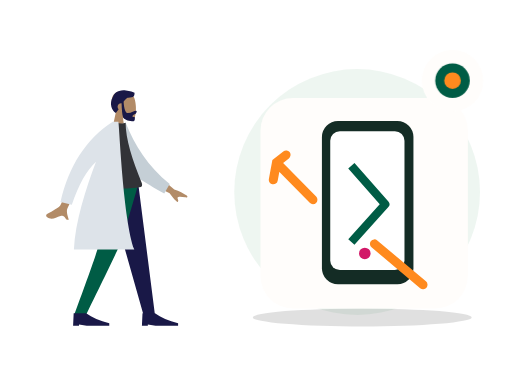
t = 0.00 s
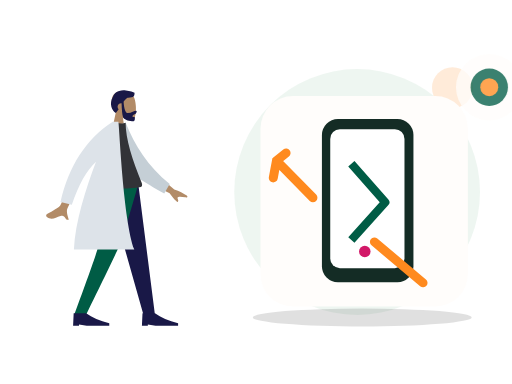
t = 0.70 s
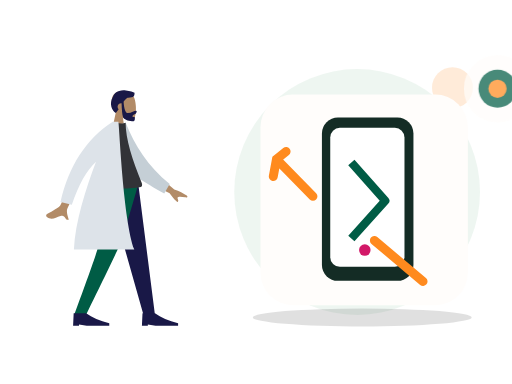
t = 1.05 s
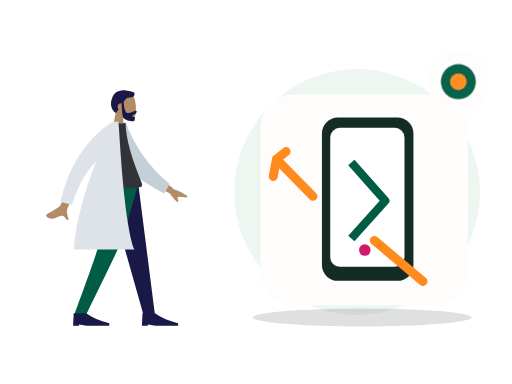
t = 1.75 s
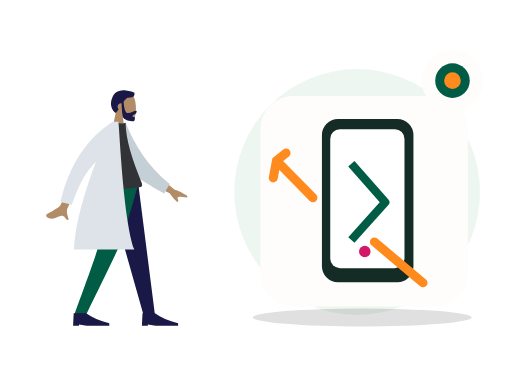
t = 2.10 s
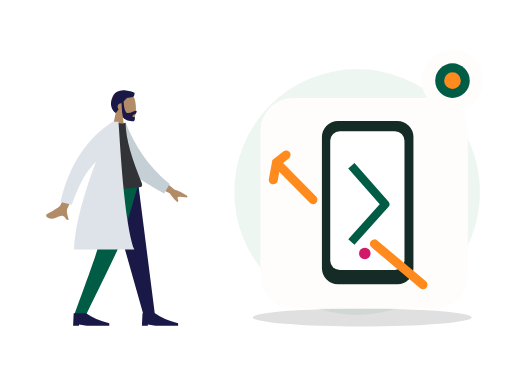
t = 2.80 s

The animated SVG that drew these frames (rendered in a browser with its animation timeline set to each time). Animation: 2 CSS @keyframes rules; one cycle of 2.80 s.

<?xml version="1.0" encoding="UTF-8"?>
<svg xmlns="http://www.w3.org/2000/svg" xmlns:xlink="http://www.w3.org/1999/xlink" width="800" height="600" viewBox="0 0 800 600" role="img" aria-labelledby="zil-159-title zil-159-desc" data-illustration="ZIL-159" data-base="BASE-REPAIR" data-theme="light" data-motion="on" data-requires-business-state="false" data-status="REVUE_VISUELLE_REQUISE">
<title id="zil-159-title">Outil / atelier</title><desc id="zil-159-desc">Illustration Zamurek. Géométrie vectorielle native. Famille BASE-REPAIR. Sources Humaaans / IRA Design lorsque présentes. Pas de preuve transactionnelle.</desc>
<style><![CDATA[#zil-159-seal{transform-box:fill-box;transform-origin:center;animation:zil-159-hint 2s ease-in-out 1}#zil-159-device{transform-box:fill-box;transform-origin:center;animation:zil-159-float 2.8s ease-in-out 1}@keyframes zil-159-hint{0%,100%{scale:1;opacity:1}50%{scale:1.1;opacity:.72}}@keyframes zil-159-float{0%,100%{translate:0 0}50%{translate:0 -6px}}@media(prefers-reduced-motion:reduce){*{animation:none!important;transition:none!important}}]]></style>
<g id="zil-159-background" data-layer="decor">
<circle cx="558" cy="300" r="192" fill="#EAF4EE" opacity=".81"/>
<ellipse cx="566" cy="496" rx="171" ry="14" fill="#005C452" opacity=".12"/>
<circle cx="707" cy="137" r="32" fill="#FF8A1E" opacity=".17"/>
<path d="M701 218l10 16 16 10-16 10-10 16-10-16-16-10 16-10z" fill="#D21868" opacity=".25"/></g>
<g id="zil-159-person" data-upstream="Humaaans" data-source="standing-11.svg"><svg x="9" y="89" width="355" height="445" viewBox="0 0 380 480" overflow="visible">
    
    <title>humaaans/standing-11</title>
    <desc>Created with Sketch.</desc>
    <g id="zil-159-person-node-0" data-part="part" stroke="none" stroke-width="1" fill="none" fill-rule="evenodd">
        <g id="zil-159-person-node-1" data-part="part" transform="translate(40.000000, 27.000000)">
            <g id="zil-159-person-node-2" data-part="head" transform="translate(82.000000, 0.000000)">
                <g id="zil-159-person-node-3" data-part="head" stroke-width="1" transform="translate(54.000000, 31.000000)" fill="#B28B67">
                    <path d="M8.26227388,34.4901268 C3.65436435,29.0813759 0.535634794,22.4528771 1.05677633,15.0254539 C2.55833022,-6.37502057 32.3485306,-1.66718886 38.1433414,9.13393292 C43.9381521,19.9350547 43.249578,47.3329958 35.7603014,49.2634576 C32.7735882,50.033323 26.4110012,48.1474609 19.935372,44.244306 L24,73 L0,73 L8.26227388,34.4901268 Z"></path>
                </g>
                <path d="M75.1353054,48.388929 C76.0539893,61.1861055 78.4841513,67.5846937 82.4257914,67.5846937 C88.3385979,67.5846937 93.355194,63.8310443 95.9495915,63.8310443 C97.8408192,63.8310443 97.4185661,66.1977405 96.1649615,67.9524776 C95.1306973,69.4001921 90.0939174,70.7956158 90.0939174,73.0400595 C90.0939174,75.2845031 94.0733913,73.5481008 94.0733913,74.8792364 C94.0733913,77.0810973 94.7727779,81.2209894 90.9512241,81.2209894 C87.0836843,81.2209894 75.9947625,79.8115837 74.0944216,74.0714721 C72.8679972,70.366972 72.0750257,62.6905548 71.7155071,51.0422204 C71.4808897,51.0143412 71.2421196,51 71,51 C67.6862915,51 65,53.6862915 65,57 C65,58.6822183 65.6922919,60.2027431 66.807515,61.292214 C65.4191964,63.2518162 63.8632894,65.2988831 62.0803863,67.4111902 C55.3824054,63.3926741 50.4121226,51.6289713 56.9604861,40.3282783 C58.7704744,34.7922446 62.8680346,31.8352408 67.7073518,30.4622091 C71.6274481,28.8224203 75.6968791,28.6375327 79.1320584,29.6205713 C85.8659611,30.1981637 91.8790132,32.2515132 93.5831606,33.4709469 C93.5831606,39.8461712 92.3478701,41.7376815 81.7968056,41.5709519 C79.204238,42.9401362 77.2112029,45.2978697 75.1353054,48.388929 Z" id="zil-159-person-node-4" data-part="part" fill="#191847"></path>
            </g>
            <g id="zil-159-person-node-5" data-part="legs" transform="translate(0.000000, 187.000000)">
                <polygon id="zil-159-person-node-6" data-part="part" fill="#191847" points="128 9.9475983e-14 164.254962 127.226909 190.706957 221 210 221 181.890974 9.9475983e-14"></polygon>
                <path d="M118.304342,0 C117.465768,65.5742244 114.606247,101.340188 113.725779,107.297892 C112.845311,113.255595 99.5321718,151.156298 73.7863613,221 L93.7726468,221 C126.549033,153.996902 144.845651,116.096199 148.662499,107.297892 C152.479348,98.4995844 164.258515,62.7336205 182,0 L118.304342,0 Z" id="zil-159-person-node-7" data-part="part" fill="#005C45"></path>
                <g id="zil-159-person-node-8" data-part="part" transform="translate(72.000000, 199.000000)" fill="#191847">
                    <path d="M0,40 L1,19 L22,19 C31.9576033,26 44.9576033,31.6666667 61,36 L61,40 L23,40 L10,38 L10,40 L0,40 Z" id="zil-159-person-node-9" data-part="part"></path>
                </g>
                <g id="zil-159-person-node-10" data-part="part" transform="translate(188.000000, 199.000000)" fill="#191847">
                    <path d="M0,40 L1,19 L22,19 C31.9576033,26 44.9576033,31.6666667 61,36 L61,40 L23,40 L10,38 L10,40 L0,40 Z" id="zil-159-person-node-11" data-part="part"></path>
                </g>
            </g>
            <g id="zil-159-person-node-12" data-part="body" transform="translate(22.000000, 82.000000)">
                <path d="M190.358872,88.6100216 L220.545493,114.201672 C229.013042,117.13396 236.02085,120.535571 241.568917,124.406506 C242.849565,125.748514 244.32618,128.3882 238.68408,127.555307 C233.04198,126.722415 227.069879,126.100082 226.151873,127.980187 C225.233867,129.860292 228.504819,132.414187 226.740072,134.914152 C225.563574,136.580795 220.885448,131.868337 212.705694,120.776779 L182.108696,105.506639 L190.358872,88.6100216 Z M53.6671405,77.5359191 L71.3789189,80.1081345 C52.3668948,121.357659 42.1743233,143.172797 40.8012044,145.553548 C37.7116869,150.910237 41.3451669,160.240318 42.7655846,165.17944 C35.5871864,167.252341 37.8797238,156.161524 28.8030963,158.927786 C20.5183715,161.452702 13.6817028,167.176559 5.47644547,160.370261 C4.4676573,159.533467 3.61787693,156.797168 6.82426992,155.202852 C14.8125642,151.230829 26.541227,143.962534 28.3644086,141.283781 C30.8506424,137.630823 39.2848864,116.381535 53.6671405,77.5359191 Z" id="zil-159-person-node-13" data-part="part" fill="#B28B67"></path>
                <path d="M122.979272,9.21054221 L133.596123,4.63843187 C151.668356,40.3896079 176.923065,74.3010145 216.52753,101.346035 L208.768287,117.911928 C174.615844,101.621394 142.570612,89.4491188 127.58307,61.8321985 C122.552864,52.5632462 123.64558,20.7613641 122.979272,9.21054221 Z" id="zil-159-person-node-14" data-part="part" fill="#C5CFD6" transform="translate(169.753401, 61.275180) rotate(5.000000) translate(-169.753401, -61.275180) "></path>
                <path d="M90,110 C121.438326,113.333333 146.183737,113.333333 164.236234,110 C166.472817,109.587022 166.825667,105.842388 165.788454,103.300966 C149.636353,63.7244027 138.560302,29.1916266 138.560302,1.70263734 C135.596594,3.1967882 130.409827,3.42070538 123,2.37438888 C103.086202,30.7026762 93.9325378,63.2061447 90,110 Z" id="zil-159-person-node-15" data-part="part" fill="#323337"></path>
                <path d="M118.049397,6.01740879e-14 L126.348425,5.5067062e-14 C128.280769,11.364871 134.375512,165.262588 153.190593,215.605966 L51.3853184,215.605966 C53.5924278,169.487243 71.0028709,114.087392 88.6398091,67.7283096 C73.0444357,81.9994875 59.4517855,106.180947 47.8618586,140.272687 L28.7926212,135.377648 C42.9712244,74.2810826 72.1224478,29.374879 116.246291,0.659036861 C116.341837,0.438307691 116.436936,0.218626329 116.531583,6.10622664e-14 L117.266004,6.06181771e-14 C117.53632,-0.173493435 117.807193,-0.346385506 118.078622,-0.518676213 L118.049397,6.1284311e-14 Z" id="zil-159-person-node-16" data-part="part" fill="#DDE3E9"></path>
            </g>
        </g>
    </g>
</svg></g>
<g id="zil-159-device" data-layer="object" transform="translate(407 153)">
<rect x="0" y="0" width="324" height="329" rx="51" fill="#FFFDFB" stroke="#FF8A1EUTLINE" stroke-width="4"/>
<g id="zil-159-object-geometry" transform="translate(1 16)"><rect x="95" y="20" width="143" height="255" rx="25" fill="#142C25"/><rect x="108" y="36" width="116" height="217" rx="15" fill="#FFFFFF"/><path d="M141 90l53 60-53 59" stroke="#005C45" stroke-width="13" fill="none" stroke-linejoin="round"/><path d="M24 85l57 58m-42-70L24 85l-5 27m158 100l76 64" stroke="#FF8A1E" stroke-width="14" stroke-linecap="round"/><circle cx="162" cy="227" r="9" fill="#D21868"/></g>
</g>

<g id="zil-159-seal" data-layer="contextual-accessory" transform="translate(707 126)">
<circle r="48" fill="#FFFDFB" stroke="#FF8A1EUTLINE" stroke-width="4"/>
<g id="zil-159-context-symbol"><circle r="27" fill="#005C45"/><circle r="13" fill="#FF8A1E"/></g></g>
</svg>
